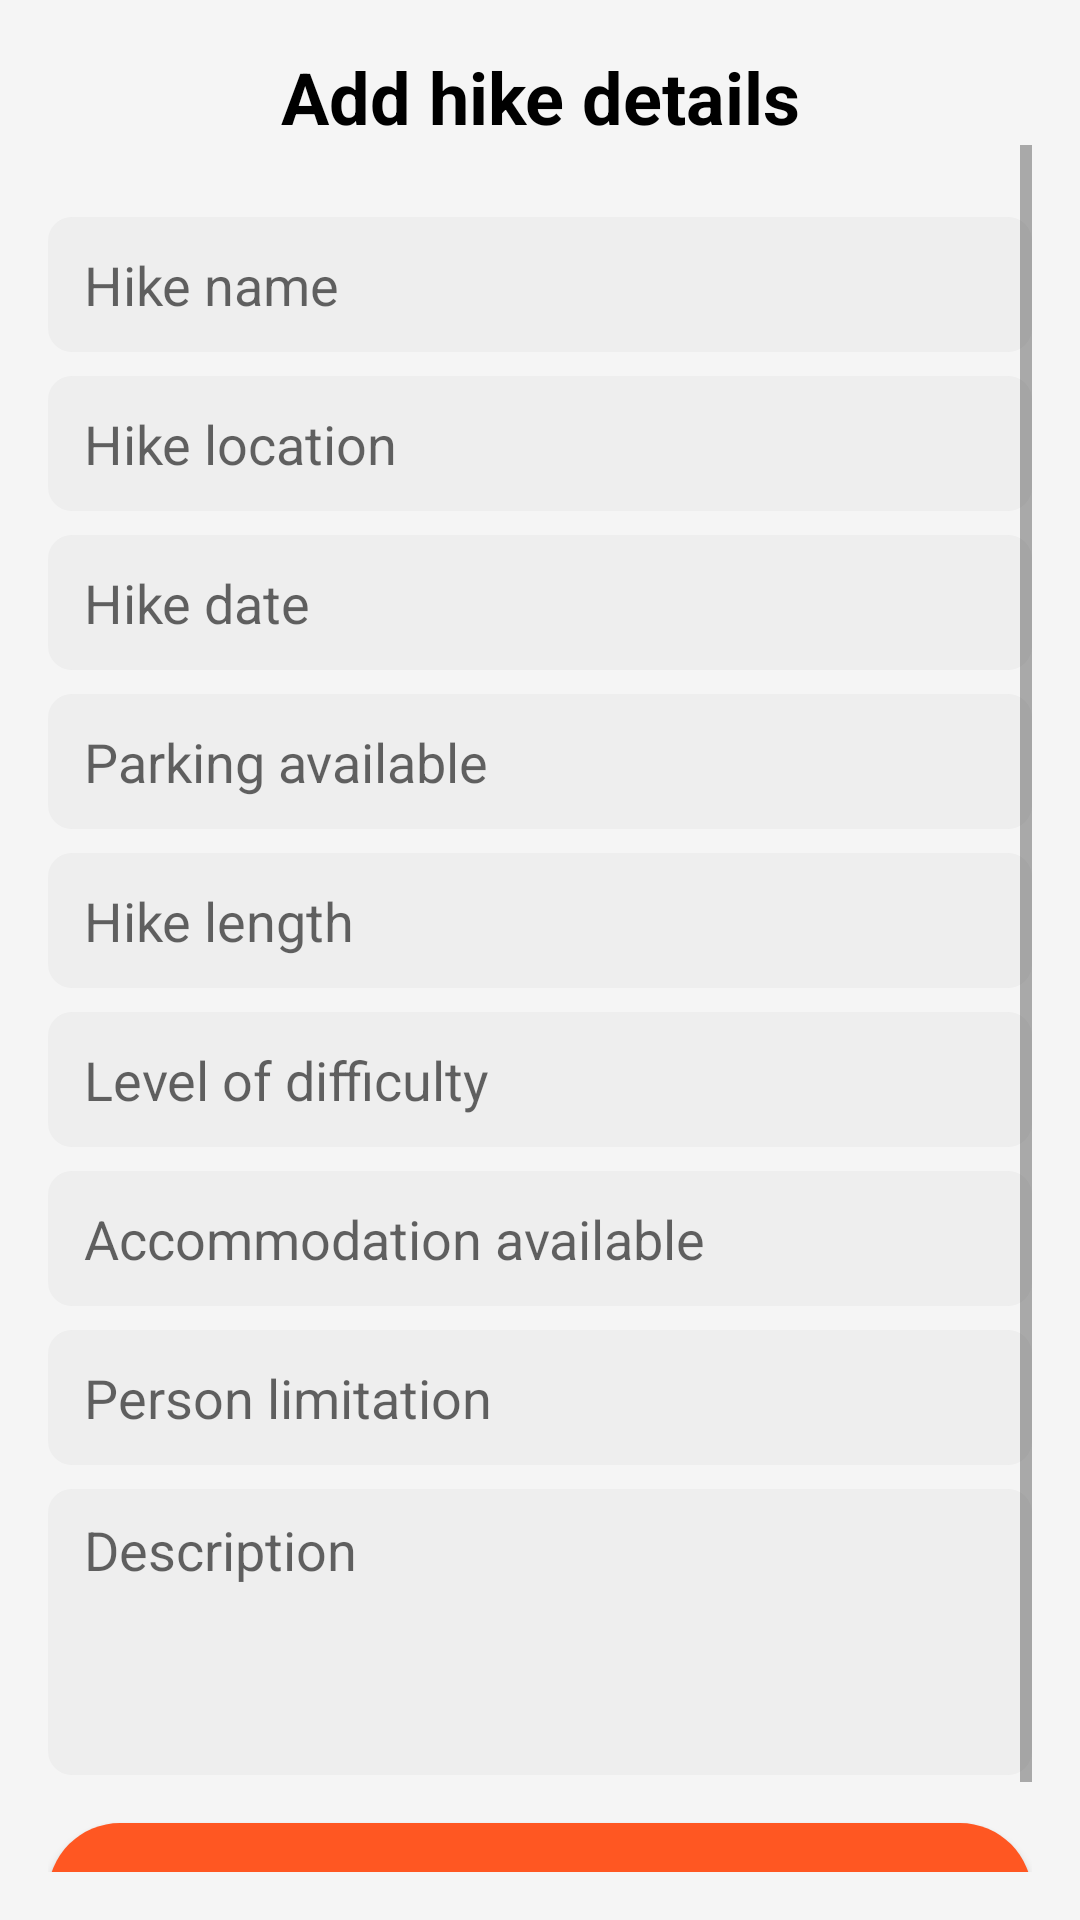

Reconstruct the res/layout file that produces this screen, plus the resources it refers to.
<!-- AndroidManifest.xml: application theme Theme.MHike -->
<!-- res/layout/activity_create_new_hike.xml -->
<?xml version="1.0" encoding="utf-8"?>
<LinearLayout xmlns:android="http://schemas.android.com/apk/res/android"
    xmlns:app="http://schemas.android.com/apk/res-auto"
    xmlns:tools="http://schemas.android.com/tools"
    android:layout_width="match_parent"
    android:layout_height="match_parent"
    android:background="@color/primaryColor"
    android:orientation="vertical"
    android:padding="16dp"
    tools:context=".CreateNewHikeActivity">

    <LinearLayout
        android:layout_width="match_parent"
        android:layout_height="wrap_content"
        android:layout_gravity="center"
        tools:ignore="UseCompoundDrawables">

        <ImageView
            android:id="@+id/createHikeBackBtn"
            android:layout_width="wrap_content"
            android:layout_height="wrap_content"
            android:background="@drawable/ripple"
            android:src="@drawable/ic_baseline_arrow_back_24" />

        <TextView
            android:layout_width="0dp"
            android:layout_height="wrap_content"
            android:layout_weight="1"
            android:text="@string/add_hike_details"
            android:textAlignment="center"
            android:textColor="@color/black"
            android:textSize="@dimen/t24"
            android:textStyle="bold" />

    </LinearLayout>

    <ScrollView
        android:layout_width="match_parent"
        android:layout_height="match_parent">

        <LinearLayout
            android:layout_width="match_parent"
            android:layout_height="wrap_content"
            android:orientation="vertical">

            <EditText
                android:id="@+id/hikeName"
                android:layout_width="match_parent"
                android:layout_height="45dp"
                android:layout_marginTop="24dp"
                android:background="@drawable/edit_text"
                android:hint="@string/hike_name"
                android:inputType="textCapWords"
                android:textColor="@color/black" />

            <EditText
                android:id="@+id/hikeLocation"
                android:layout_width="match_parent"
                android:layout_height="45dp"
                android:layout_marginTop="8dp"
                android:inputType="textCapWords"
                android:background="@drawable/edit_text"
                android:hint="@string/hike_location"
                android:textColor="@color/black" />

            <TextView
                android:id="@+id/hikeDate"
                android:layout_width="match_parent"
                android:layout_height="45dp"
                android:layout_marginTop="8dp"
                android:background="@drawable/edit_text"
                android:gravity="center_vertical"
                android:hint="@string/hike_date"
                android:textColor="@color/black"
                android:textSize="18sp" />

            <EditText
                android:id="@+id/parkingAvailable"
                android:layout_width="match_parent"
                android:layout_height="45dp"
                android:layout_marginTop="8dp"
                android:inputType="textCapWords"
                android:background="@drawable/edit_text"
                android:hint="@string/parking_available"
                android:textColor="@color/black" />

            <EditText
                android:id="@+id/hikeLength"
                android:layout_width="match_parent"
                android:layout_height="45dp"
                android:layout_marginTop="8dp"
                android:background="@drawable/edit_text"
                android:hint="@string/hike_length"
                android:textColor="@color/black" />

            <EditText
                android:id="@+id/difficultyLevel"
                android:layout_width="match_parent"
                android:layout_height="45dp"
                android:layout_marginTop="8dp"
                android:background="@drawable/edit_text"
                android:inputType="textCapWords"
                android:hint="@string/level_of_difficulty"
                android:textColor="@color/black" />

            <EditText
                android:id="@+id/accommodationAvailable"
                android:layout_width="match_parent"
                android:layout_height="45dp"
                android:layout_marginTop="8dp"
                android:background="@drawable/edit_text"
                android:hint="@string/accommodation_available"
                android:textColor="@color/black" />

            <EditText
                android:id="@+id/personLimitation"
                android:layout_width="match_parent"
                android:layout_height="45dp"
                android:layout_marginTop="8dp"
                android:background="@drawable/edit_text"
                android:hint="@string/person_limitation"
                android:inputType="textCapWords"
                android:textColor="@color/black" />

            <EditText
                android:id="@+id/description"
                android:layout_width="match_parent"
                android:layout_height="wrap_content"
                android:layout_marginTop="8dp"
                android:lines="4"
                android:overScrollMode="always"
                android:gravity="start"
                android:paddingTop="8dp"
                android:background="@drawable/edit_text"
                android:hint="@string/description"
                android:textColor="@color/black" />

            <androidx.appcompat.widget.AppCompatButton
                android:id="@+id/createHikeButton"
                android:layout_width="match_parent"
                android:layout_height="wrap_content"
                android:background="@drawable/btn2"
                android:text="@string/save"
                android:textAllCaps="false"
                android:layout_marginTop="16dp"
                android:textColor="@color/white" />

        </LinearLayout>

    </ScrollView>

</LinearLayout>
<!-- resources referenced by this layout -->
<resources>
  <color name="black">#FF000000</color>
  <color name="primaryColor">#F5F5F5</color>
  <color name="white">#FFFFFFFF</color>
  <dimen name="t24">24sp</dimen>
  <!-- drawable btn2 (drawable) -->
  <?xml version="1.0" encoding="utf-8"?>
  <shape xmlns:android="http://schemas.android.com/apk/res/android"
      android:shape="rectangle">
      <solid android:color="@color/btnColor" />
      <corners android:radius="999dp" />
  </shape>
  <!-- drawable edit_text (drawable) -->
  <?xml version="1.0" encoding="utf-8"?>
  <selector xmlns:android="http://schemas.android.com/apk/res/android">
  
      <item>
          <shape android:shape="rectangle">
              <solid android:color="@color/lightGrey" />
              <corners android:radius="8dp" />
              <padding android:left="12dp" />
          </shape>
      </item>
  
  </selector>
  <!-- drawable ripple (drawable) -->
  <?xml version="1.0" encoding="utf-8"?>
  <ripple xmlns:android="http://schemas.android.com/apk/res/android"
      android:color="@color/textColor">
  
      <item>
  
          <shape android:shape="rectangle">
              <corners android:radius="24dp" />
          </shape>
  
      </item>
  
  </ripple>
  <string name="accommodation_available">Accommodation available</string>
  <string name="add_hike_details">Add hike details</string>
  <string name="description">Description</string>
  <string name="hike_date">Hike date</string>
  <string name="hike_length">Hike length</string>
  <string name="hike_location">Hike location</string>
  <string name="hike_name">Hike name</string>
  <string name="level_of_difficulty">Level of difficulty</string>
  <string name="parking_available">Parking available</string>
  <string name="person_limitation">Person limitation</string>
  <string name="save">Save</string>
  <style name="Theme.MHike" parent="Theme.MaterialComponents.DayNight.NoActionBar">
          
          <item name="colorPrimary">@color/primaryColor</item>
          <item name="colorPrimaryVariant">@color/primaryColor</item>
          <item name="colorOnPrimary">@color/primaryColor</item>
          <item name="android:colorAccent">@color/black</item>
          <item name="colorAccent">@color/black</item>
          
          <item name="android:statusBarColor">@color/primaryColor</item>
          
          <item name="android:windowLightStatusBar" tools:ignore="NewApi">true</item>
      </style>
  <color name="btnColor">#FF5722</color>
  <color name="lightGrey">#EEEEEE</color>
  <color name="textColor">#7E7E7E</color>
</resources>
